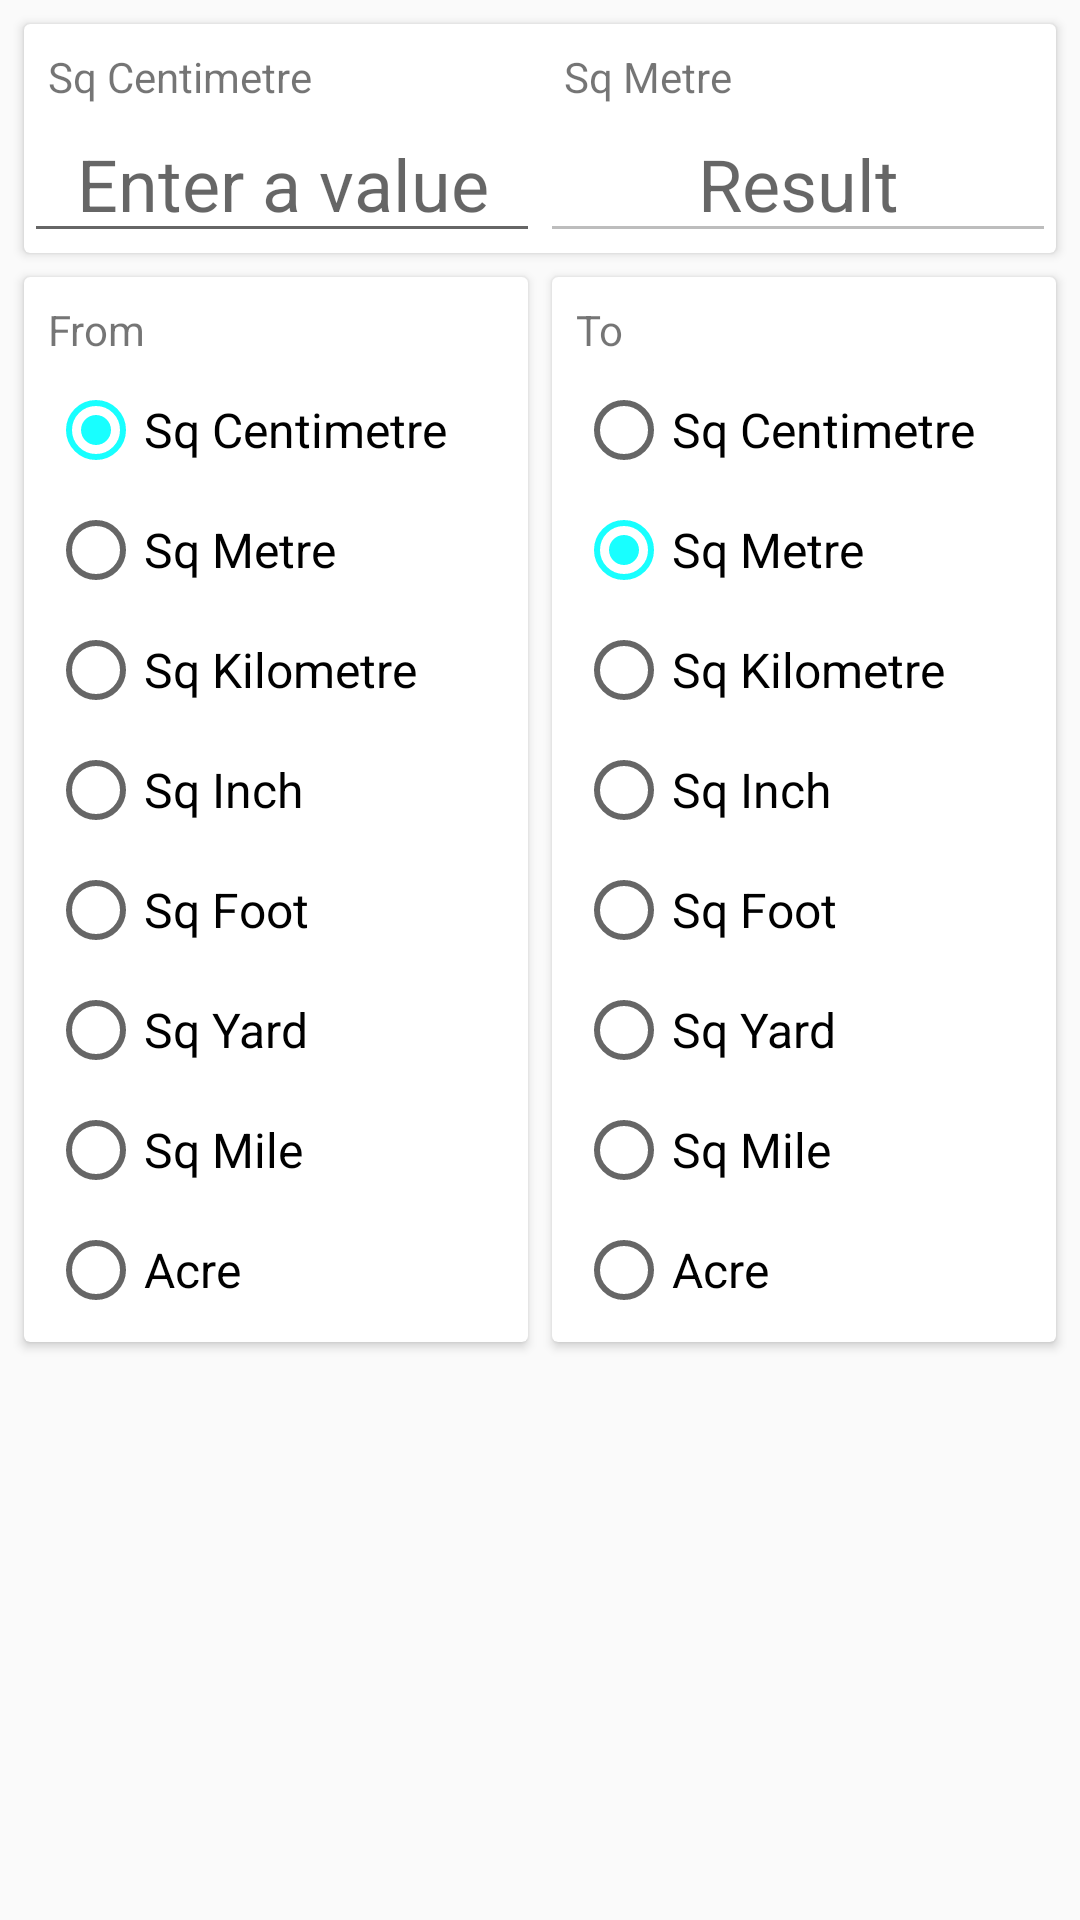

Android layout source for this screen:
<!-- AndroidManifest.xml: application theme AppTheme -->
<!-- res/layout/fragment_area.xml -->
<?xml version="1.0" encoding="utf-8"?>
<LinearLayout xmlns:android="http://schemas.android.com/apk/res/android"
    xmlns:tools="http://schemas.android.com/tools"
    android:layout_width="match_parent"
    android:layout_height="match_parent"
    android:orientation="vertical"
    tools:context="com.example.mohamed.simpleconverter.Fragments.AreaActivityFragment">

    <android.support.v7.widget.CardView style="@style/HeaderCardView">

        <TableLayout
            android:layout_width="match_parent"
            android:layout_height="wrap_content">

            <TableRow>

                <TextView
                    android:id="@+id/tvFromVal"
                    style="@style/UnitText"
                    android:text="@string/sqcenti" />

                <TextView
                    android:id="@+id/tvToRes"
                    style="@style/UnitText"
                    android:text="@string/sqmetre" />
            </TableRow>

            <TableRow>

                <EditText
                    android:id="@+id/etValue"
                    style="@style/ValueEditText" />

                <EditText
                    android:id="@+id/etResult"
                    style="@style/ResultEditText" />
            </TableRow>
        </TableLayout>
    </android.support.v7.widget.CardView>

    <ScrollView
        android:layout_width="match_parent"
        android:layout_height="wrap_content">

        <LinearLayout
            android:layout_width="match_parent"
            android:layout_height="wrap_content"
            android:orientation="horizontal">

            <android.support.v7.widget.CardView
                style="@style/UnitsCardView"
                android:layout_marginEnd="4dp"
                android:layout_marginLeft="8dp"
                android:layout_marginRight="4dp"
                android:layout_marginStart="8dp">

                <RadioGroup
                    android:id="@+id/rgfrom"
                    style="@style/UnitsRadioGroup">

                    <TextView
                        android:layout_width="wrap_content"
                        android:layout_height="wrap_content"
                        android:text="@string/from" />

                    <RadioButton
                        android:id="@+id/rbSqCent1"
                        style="@style/UnitRadioButton"
                        android:layout_width="wrap_content"
                        android:layout_height="wrap_content"
                        android:checked="true"
                        android:text="@string/sqcenti" />

                    <RadioButton
                        android:id="@+id/rbSqMetre1"
                        style="@style/UnitRadioButton"
                        android:layout_width="wrap_content"
                        android:layout_height="wrap_content"
                        android:text="@string/sqmetre" />

                    <RadioButton
                        android:id="@+id/rbSqKilo1"
                        style="@style/UnitRadioButton"
                        android:layout_width="wrap_content"
                        android:layout_height="wrap_content"
                        android:text="@string/sqkilo" />

                    <RadioButton
                        android:id="@+id/rbSqInch1"
                        style="@style/UnitRadioButton"
                        android:layout_width="wrap_content"
                        android:layout_height="wrap_content"
                        android:text="@string/sqinch" />

                    <RadioButton
                        android:id="@+id/rbSqFoot1"
                        style="@style/UnitRadioButton"
                        android:layout_width="wrap_content"
                        android:layout_height="wrap_content"
                        android:text="@string/sqfoot" />

                    <RadioButton
                        android:id="@+id/rbSqYard1"
                        style="@style/UnitRadioButton"
                        android:layout_width="wrap_content"
                        android:layout_height="wrap_content"
                        android:text="@string/sqyard" />

                    <RadioButton
                        android:id="@+id/rbSqMile1"
                        style="@style/UnitRadioButton"
                        android:layout_width="wrap_content"
                        android:layout_height="wrap_content"
                        android:text="@string/sqmile" />

                    <RadioButton
                        android:id="@+id/rbAcre1"
                        style="@style/UnitRadioButton"
                        android:layout_width="wrap_content"
                        android:layout_height="wrap_content"
                        android:text="@string/acre" />
                </RadioGroup>
            </android.support.v7.widget.CardView>

            <android.support.v7.widget.CardView
                style="@style/UnitsCardView"
                android:layout_marginEnd="8dp"
                android:layout_marginLeft="4dp"
                android:layout_marginRight="8dp"
                android:layout_marginStart="4dp">

                <RadioGroup
                    android:id="@+id/rgTo"
                    style="@style/UnitsRadioGroup">

                    <TextView
                        android:layout_width="wrap_content"
                        android:layout_height="wrap_content"
                        android:text="@string/to" />

                    <RadioButton
                        android:id="@+id/rbSqCent2"
                        style="@style/UnitRadioButton"
                        android:layout_width="wrap_content"
                        android:layout_height="wrap_content"
                        android:text="@string/sqcenti" />

                    <RadioButton
                        android:id="@+id/rbSqMetre2"
                        style="@style/UnitRadioButton"
                        android:layout_width="wrap_content"
                        android:layout_height="wrap_content"
                        android:checked="true"
                        android:text="@string/sqmetre" />

                    <RadioButton
                        android:id="@+id/rbSqKilo2"
                        style="@style/UnitRadioButton"
                        android:layout_width="wrap_content"
                        android:layout_height="wrap_content"
                        android:text="@string/sqkilo" />

                    <RadioButton
                        android:id="@+id/rbSqInch2"
                        style="@style/UnitRadioButton"
                        android:layout_width="wrap_content"
                        android:layout_height="wrap_content"
                        android:text="@string/sqinch" />

                    <RadioButton
                        android:id="@+id/rbSqFoot2"
                        style="@style/UnitRadioButton"
                        android:layout_width="wrap_content"
                        android:layout_height="wrap_content"
                        android:text="@string/sqfoot" />

                    <RadioButton
                        android:id="@+id/rbSqYard2"
                        style="@style/UnitRadioButton"
                        android:layout_width="wrap_content"
                        android:layout_height="wrap_content"
                        android:text="@string/sqyard" />

                    <RadioButton
                        android:id="@+id/rbSqMile2"
                        style="@style/UnitRadioButton"
                        android:layout_width="wrap_content"
                        android:layout_height="wrap_content"
                        android:text="@string/sqmile" />

                    <RadioButton
                        android:id="@+id/rbAcre2"
                        style="@style/UnitRadioButton"
                        android:layout_width="wrap_content"
                        android:layout_height="wrap_content"
                        android:text="@string/acre" />
                </RadioGroup>
            </android.support.v7.widget.CardView>
        </LinearLayout>
    </ScrollView>
</LinearLayout>
<!-- resources referenced by this layout -->
<resources>
  <string name="acre">Acre</string>
  <string name="from">From</string>
  <string name="sqcenti">Sq Centimetre</string>
  <string name="sqfoot">Sq Foot</string>
  <string name="sqinch">Sq Inch</string>
  <string name="sqkilo">Sq Kilometre</string>
  <string name="sqmetre">Sq Metre</string>
  <string name="sqmile">Sq Mile</string>
  <string name="sqyard">Sq Yard</string>
  <string name="to">To</string>
  <style name="HeaderCardView">
          <item name="android:layout_width">match_parent</item>
          <item name="android:layout_height">wrap_content</item>
          <item name="android:layout_marginBottom">4dp</item>
          <item name="android:layout_marginLeft">8dp</item>
          <item name="android:layout_marginRight">8dp</item>
          <item name="android:layout_marginTop">8dp</item>
      </style>
  <style name="ResultEditText">
          <item name="android:layout_width">0dp</item>
          <item name="android:layout_height">wrap_content</item>
          <item name="android:layout_weight">0.5</item>
          <item name="android:gravity">center</item>
          <item name="android:hint">@string/result</item>
          <item name="android:textColor">@android:color/holo_green_light</item>
          <item name="android:textSize">24sp</item>
          <item name="android:enabled">false</item>
      </style>
  <style name="UnitRadioButton">
          <item name="android:layout_marginTop">8dp</item>
          <item name="android:textSize">16sp</item>
      </style>
  <style name="UnitText">
          <item name="android:layout_width">0dp</item>
          <item name="android:layout_height">wrap_content</item>
          <item name="android:layout_weight">0.5</item>
          <item name="android:paddingLeft">8dp</item>
          <item name="android:paddingRight">0dp</item>
          <item name="android:paddingTop">8dp</item>
      </style>
  <style name="UnitsCardView">
          <item name="android:layout_width">0dp</item>
          <item name="android:layout_height">wrap_content</item>
          <item name="android:layout_marginBottom">8dp</item>
          <item name="android:layout_marginTop">4dp</item>
          <item name="android:layout_weight">0.5</item>
      </style>
  <style name="UnitsRadioGroup">
          <item name="android:layout_width">match_parent</item>
          <item name="android:layout_height">wrap_content</item>
          <item name="android:orientation">vertical</item>
          <item name="android:padding">8dp</item>
      </style>
  <style name="ValueEditText">
          <item name="android:layout_width">0dp</item>
          <item name="android:layout_height">wrap_content</item>
          <item name="android:layout_weight">0.5</item>
          <item name="android:hint">@string/hint</item>
          <item name="android:gravity">center</item>
          <item name="android:textSize">24sp</item>
          <item name="android:maxLength">15</item>
          <item name="android:inputType">number|numberDecimal</item>
      </style>
  <style name="AppTheme" parent="Theme.AppCompat.Light.NoActionBar">
          
          <item name="colorPrimary">@color/colorPrimary</item>
          <item name="colorPrimaryDark">@color/colorPrimaryDark</item>
          <item name="colorAccent">@color/colorAccent</item>
  
      </style>
  <string name="result">Result</string>
  <string name="hint">Enter a value</string>
  <color name="colorPrimary">#616161</color>
  <color name="colorPrimaryDark">#424242</color>
  <color name="colorAccent">#18FFFF</color>
</resources>
